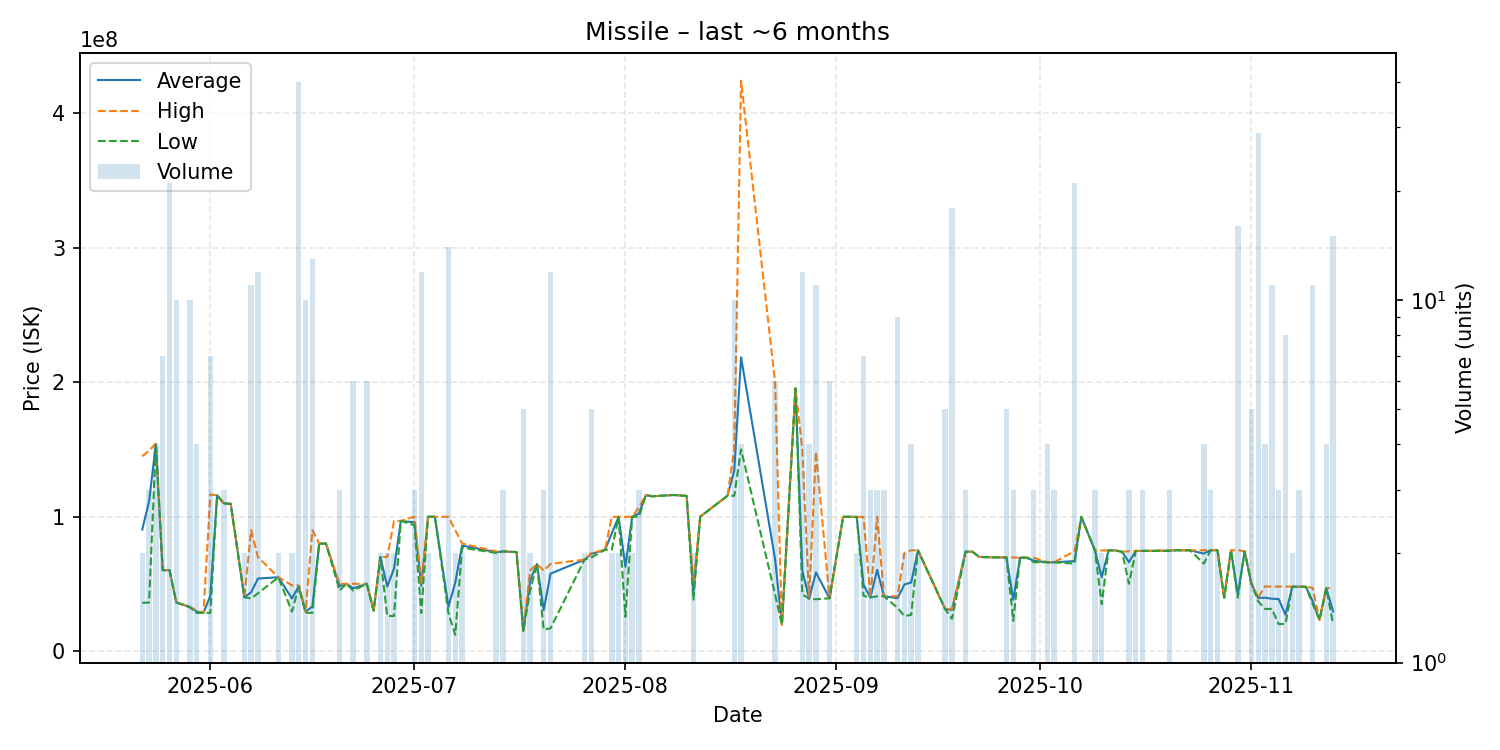

Source data for this figure (header and first rows):
date, average, highest, lowest, order_count, volume
2025-05-22, 90390000, 144900000, 35880000, 2, 2
2025-05-23, 111403333, 149100000, 36010000, 3, 3
2025-05-24, 154025000, 154400000, 153900000, 4, 4
2025-05-25, 60150000, 60150000, 60150000, 5, 7
2025-05-26, 60171429, 60180000, 60160000, 7, 21
2025-05-27, 36142000, 36150000, 36140000, 4, 10
2025-05-29, 32790000, 32820000, 32485000, 8, 10
2025-05-30, 29257500, 30175000, 28340000, 4, 4
2025-05-31, 28360000, 28360000, 28360000, 1, 1
2025-06-01, 40947143, 116500000, 28355000, 4, 7
2025-06-02, 115800000, 115800000, 115800000, 1, 1
2025-06-03, 109833333, 109900000, 109800000, 3, 3
2025-06-04, 109500000, 109500000, 109500000, 1, 1
2025-06-06, 40000000, 40000000, 40000000, 1, 2
2025-06-07, 43681818, 89990000, 39050000, 4, 11
2025-06-08, 53914167, 69870000, 42920000, 7, 12
2025-06-11, 54890000, 54980000, 54800000, 2, 2
2025-06-13, 39065000, 48830000, 29300000, 2, 2
2025-06-14, 48246500, 48860000, 47780000, 16, 40
2025-06-15, 29235000, 29300000, 28500000, 6, 10
2025-06-16, 33096154, 89930000, 28360000, 6, 13
2025-06-17, 79950000, 79950000, 79950000, 1, 1
2025-06-18, 79930000, 79930000, 79930000, 1, 1
2025-06-20, 48323333, 49990000, 44990000, 2, 3
2025-06-21, 49990000, 49990000, 49990000, 1, 1
2025-06-22, 46663333, 49990000, 45000000, 2, 6
2025-06-24, 49996667, 50000000, 49990000, 3, 6
2025-06-25, 30000000, 30000000, 30000000, 1, 1
2025-06-26, 69980000, 69980000, 69980000, 2, 2
2025-06-27, 48015000, 69980000, 26050000, 2, 2
2025-06-28, 61380000, 96700000, 26060000, 2, 2
2025-06-29, 96810000, 96810000, 96810000, 1, 1
2025-07-01, 95720000, 99910000, 93625000, 3, 3
2025-07-02, 48475000, 50040000, 28220000, 6, 12
2025-07-03, 99940000, 99940000, 99940000, 2, 2
2025-07-04, 99870000, 99870000, 99870000, 1, 1
2025-07-06, 33002143, 99840000, 28000000, 8, 14
2025-07-07, 50925000, 89850000, 12000000, 2, 2
2025-07-08, 78445000, 79990000, 76900000, 2, 2
2025-07-13, 73550000, 74100000, 73000000, 2, 2
2025-07-14, 74090000, 74095000, 74085000, 3, 3
2025-07-16, 73630000, 73630000, 73630000, 1, 1
2025-07-17, 15020000, 15020000, 15020000, 1, 5
2025-07-18, 52500000, 60000000, 45000000, 2, 2
2025-07-19, 64690000, 64690000, 64690000, 1, 1
2025-07-20, 30526667, 59810000, 15885000, 3, 3
2025-07-21, 57555833, 64830000, 16860000, 11, 12
2025-07-26, 67995000, 68000000, 67990000, 2, 2
2025-07-27, 72310000, 72965000, 69690000, 5, 5
2025-07-29, 75240000, 75240000, 75240000, 1, 1
2025-07-30, 87625000, 99830000, 75420000, 2, 2
2025-07-31, 99810000, 99810000, 99810000, 2, 2
2025-08-01, 62655000, 99800000, 25510000, 2, 2
2025-08-02, 99910000, 100000000, 99820000, 2, 2
2025-08-03, 102333333, 107000000, 100000000, 3, 3
2025-08-04, 116000000, 116000000, 116000000, 1, 1
2025-08-05, 115100000, 115100000, 115100000, 1, 1
2025-08-08, 116100000, 116100000, 116100000, 1, 1
2025-08-10, 115400000, 115400000, 115400000, 1, 1
2025-08-11, 44105000, 49990000, 38220000, 2, 2
... 68 more rows
